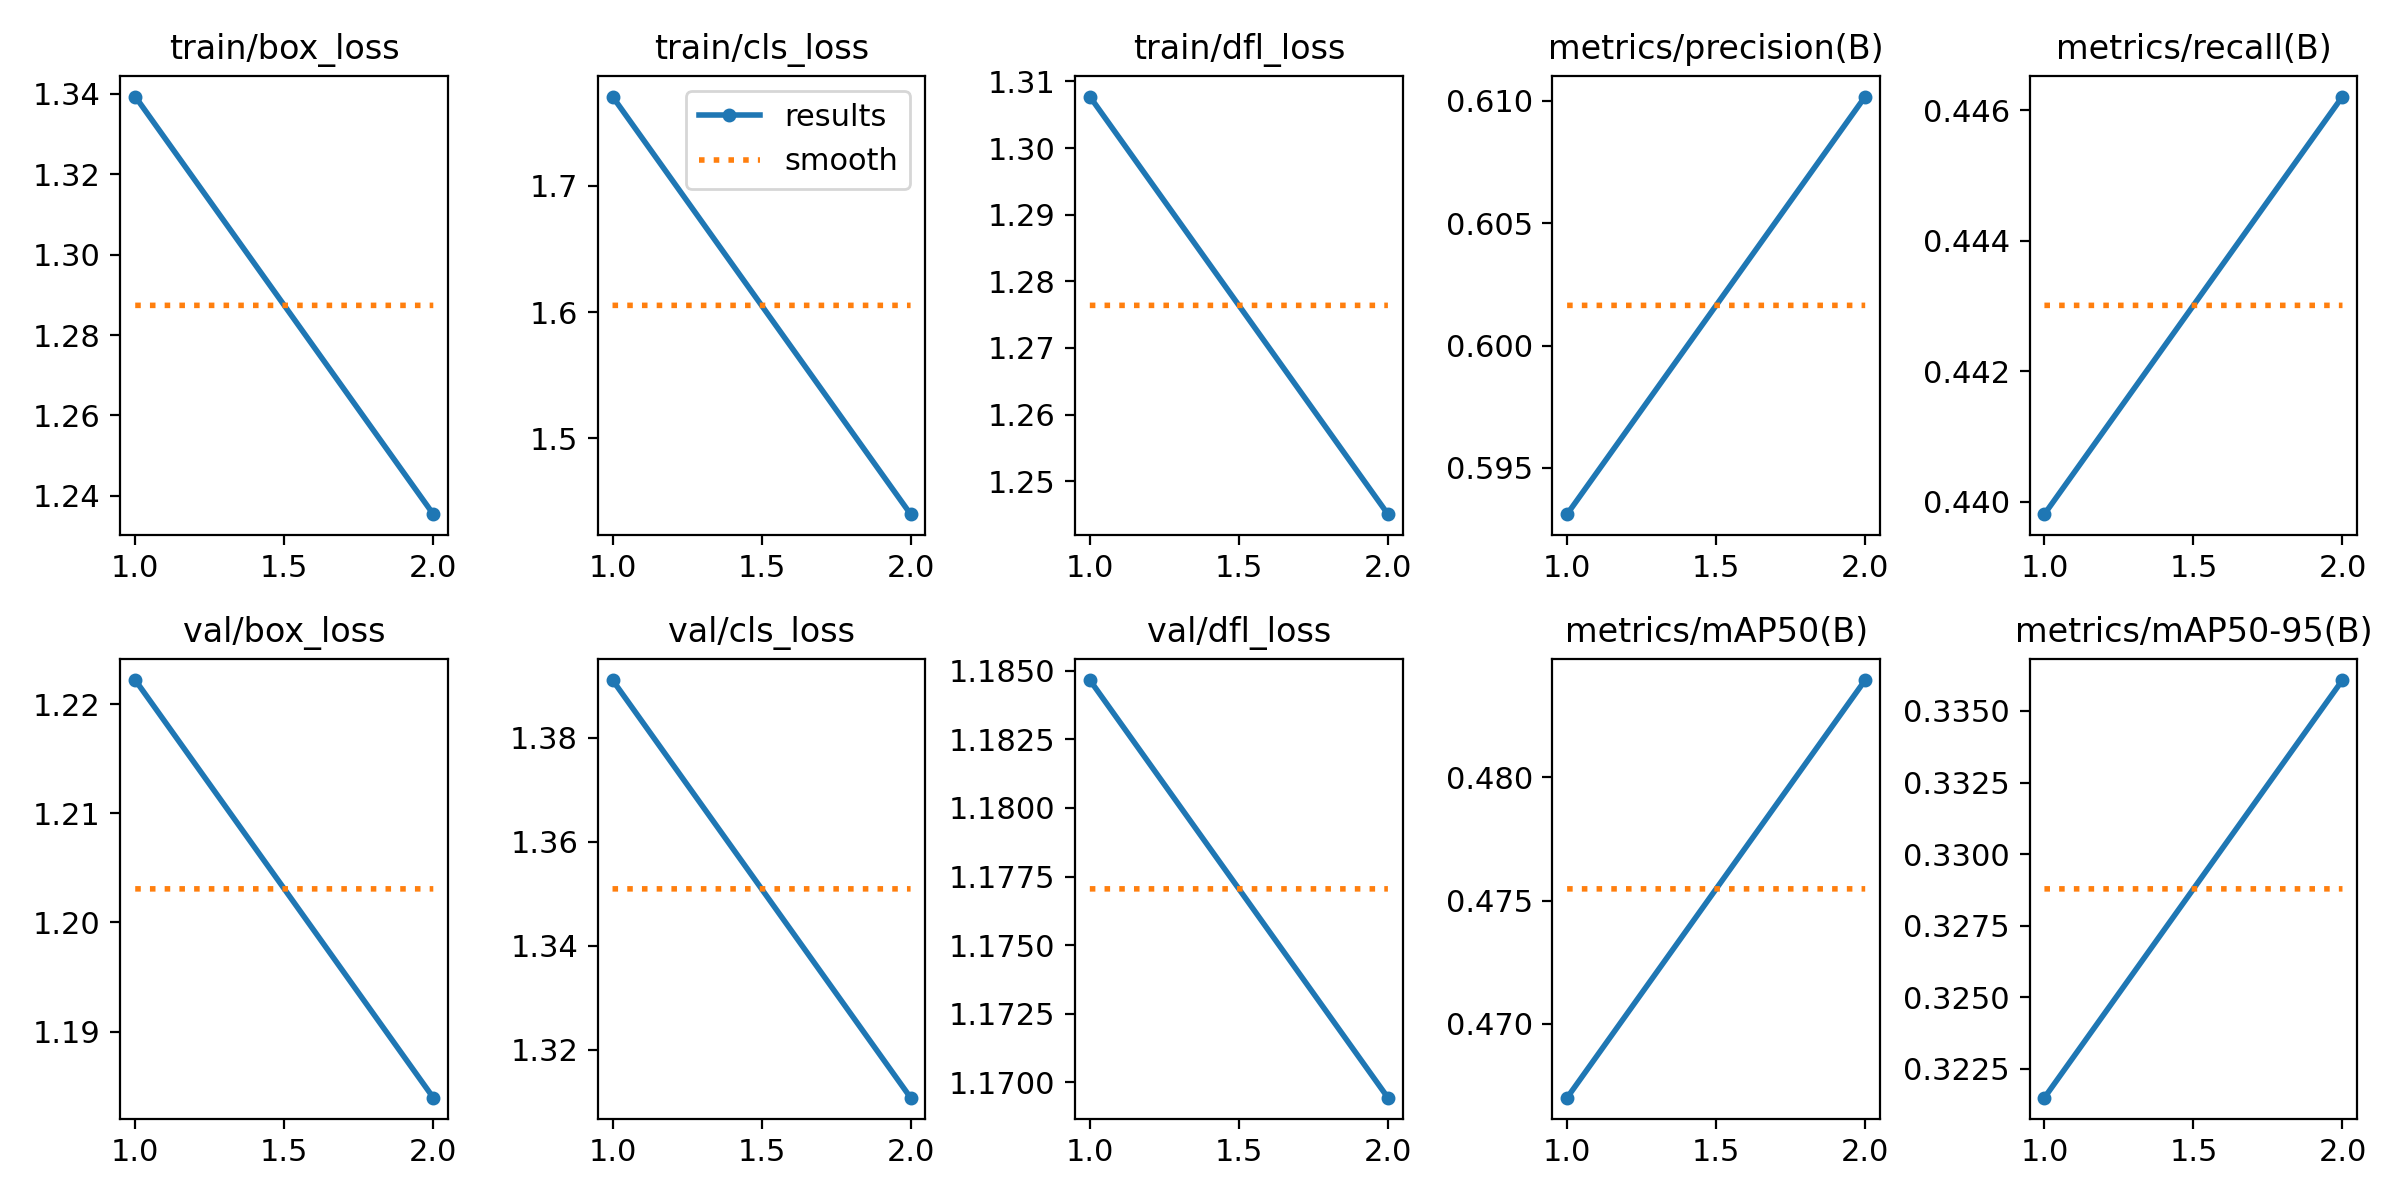

The table this chart was drawn from, first rows:
epoch, time, train/box_loss, train/cls_loss, train/dfl_loss, metrics/precision(B), metrics/recall(B), metrics/mAP50(B), metrics/mAP50-95(B), val/box_loss, val/cls_loss, val/dfl_loss, lr/pg0, lr/pg1, lr/pg2
1, 188.3, 1.339, 1.771, 1.308, 0.5931, 0.4398, 0.467, 0.3215, 1.222, 1.391, 1.185, 0.03504, 0.001662, 0.001662
2, 372.2, 1.235, 1.44, 1.245, 0.6102, 0.4462, 0.4839, 0.3361, 1.184, 1.311, 1.169, 0.01839, 0.001681, 0.001681
